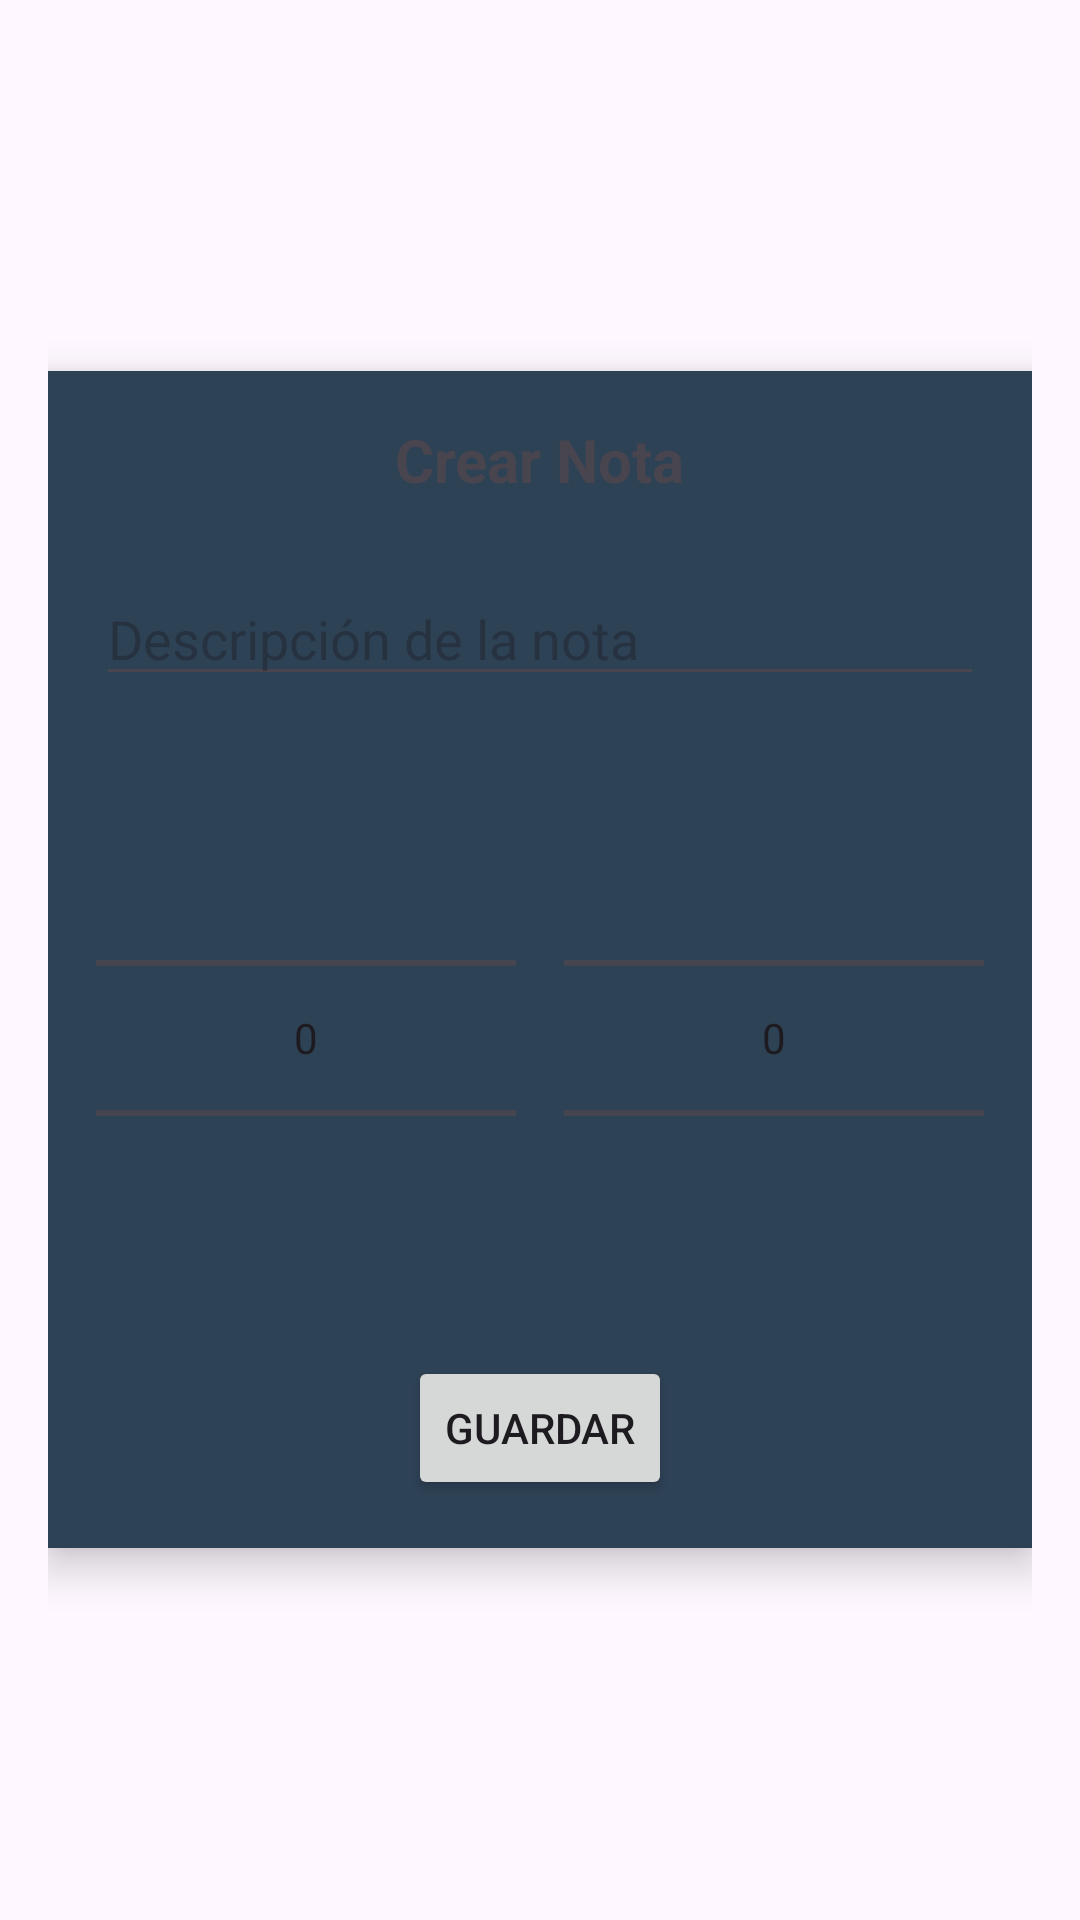

This screen was rendered from an Android layout file. Write that file and the resources it references.
<!-- AndroidManifest.xml: application theme Theme.DayFlow -->
<!-- res/layout/activity_add_task.xml -->
<?xml version="1.0" encoding="utf-8"?>
<RelativeLayout xmlns:android="http://schemas.android.com/apk/res/android"
    android:layout_width="match_parent"
    android:layout_height="match_parent"
    android:gravity="center"
    android:padding="16dp">

    <RelativeLayout
        android:layout_width="match_parent"
        android:layout_height="wrap_content"
        android:background="@color/primary"
        android:elevation="8dp"
        android:padding="16dp"
        android:windowIsFloating="true">

        <TextView
            android:id="@+id/textViewTitle"
            android:layout_width="wrap_content"
            android:layout_height="wrap_content"
            android:layout_centerHorizontal="true"
            android:layout_marginBottom="16dp"
            android:text="Crear Nota"
            android:textSize="20sp"
            android:textStyle="bold" />

        <EditText
            android:id="@+id/editTextDescription"
            android:layout_width="match_parent"
            android:layout_height="wrap_content"
            android:layout_below="@id/textViewTitle"
            android:layout_marginTop="8dp"
            android:layout_marginBottom="16dp"
            android:gravity="top"
            android:hint="Descripción de la nota"
            android:inputType="textMultiLine" />

        <LinearLayout
            android:id="@+id/timePickerContainer"
            android:layout_width="match_parent"
            android:layout_height="wrap_content"
            android:layout_below="@id/editTextDescription"
            android:orientation="horizontal"
            android:gravity="center"
            android:layout_marginTop="8dp">

            <NumberPicker
                android:id="@+id/hourPicker"
                android:layout_width="wrap_content"
                android:layout_height="wrap_content"
                android:layout_marginEnd="16dp"
                android:format="%02d"
                android:layout_weight="1" />

            <NumberPicker
                android:id="@+id/minutePicker"
                android:layout_width="wrap_content"
                android:layout_height="wrap_content"
                android:format="%02d"
                android:layout_weight="1" />

        </LinearLayout>

        <Button
            android:id="@+id/btnSave"
            android:layout_width="wrap_content"
            android:layout_height="wrap_content"
            android:layout_below="@id/timePickerContainer"
            android:layout_centerHorizontal="true"
            android:layout_marginTop="16dp"
            android:text="Guardar" />
    </RelativeLayout>

</RelativeLayout>
<!-- resources referenced by this layout -->
<resources>
  <color name="primary">#2E4256</color>
  <style name="Theme.DayFlow" parent="Base.Theme.DayFlow">
          <item name="android:statusBarColor">@color/black</item>
      </style>
  <style name="Base.Theme.DayFlow" parent="Theme.Material3.DayNight.NoActionBar">
          
          
      </style>
  <color name="black">#FF000000</color>
</resources>
